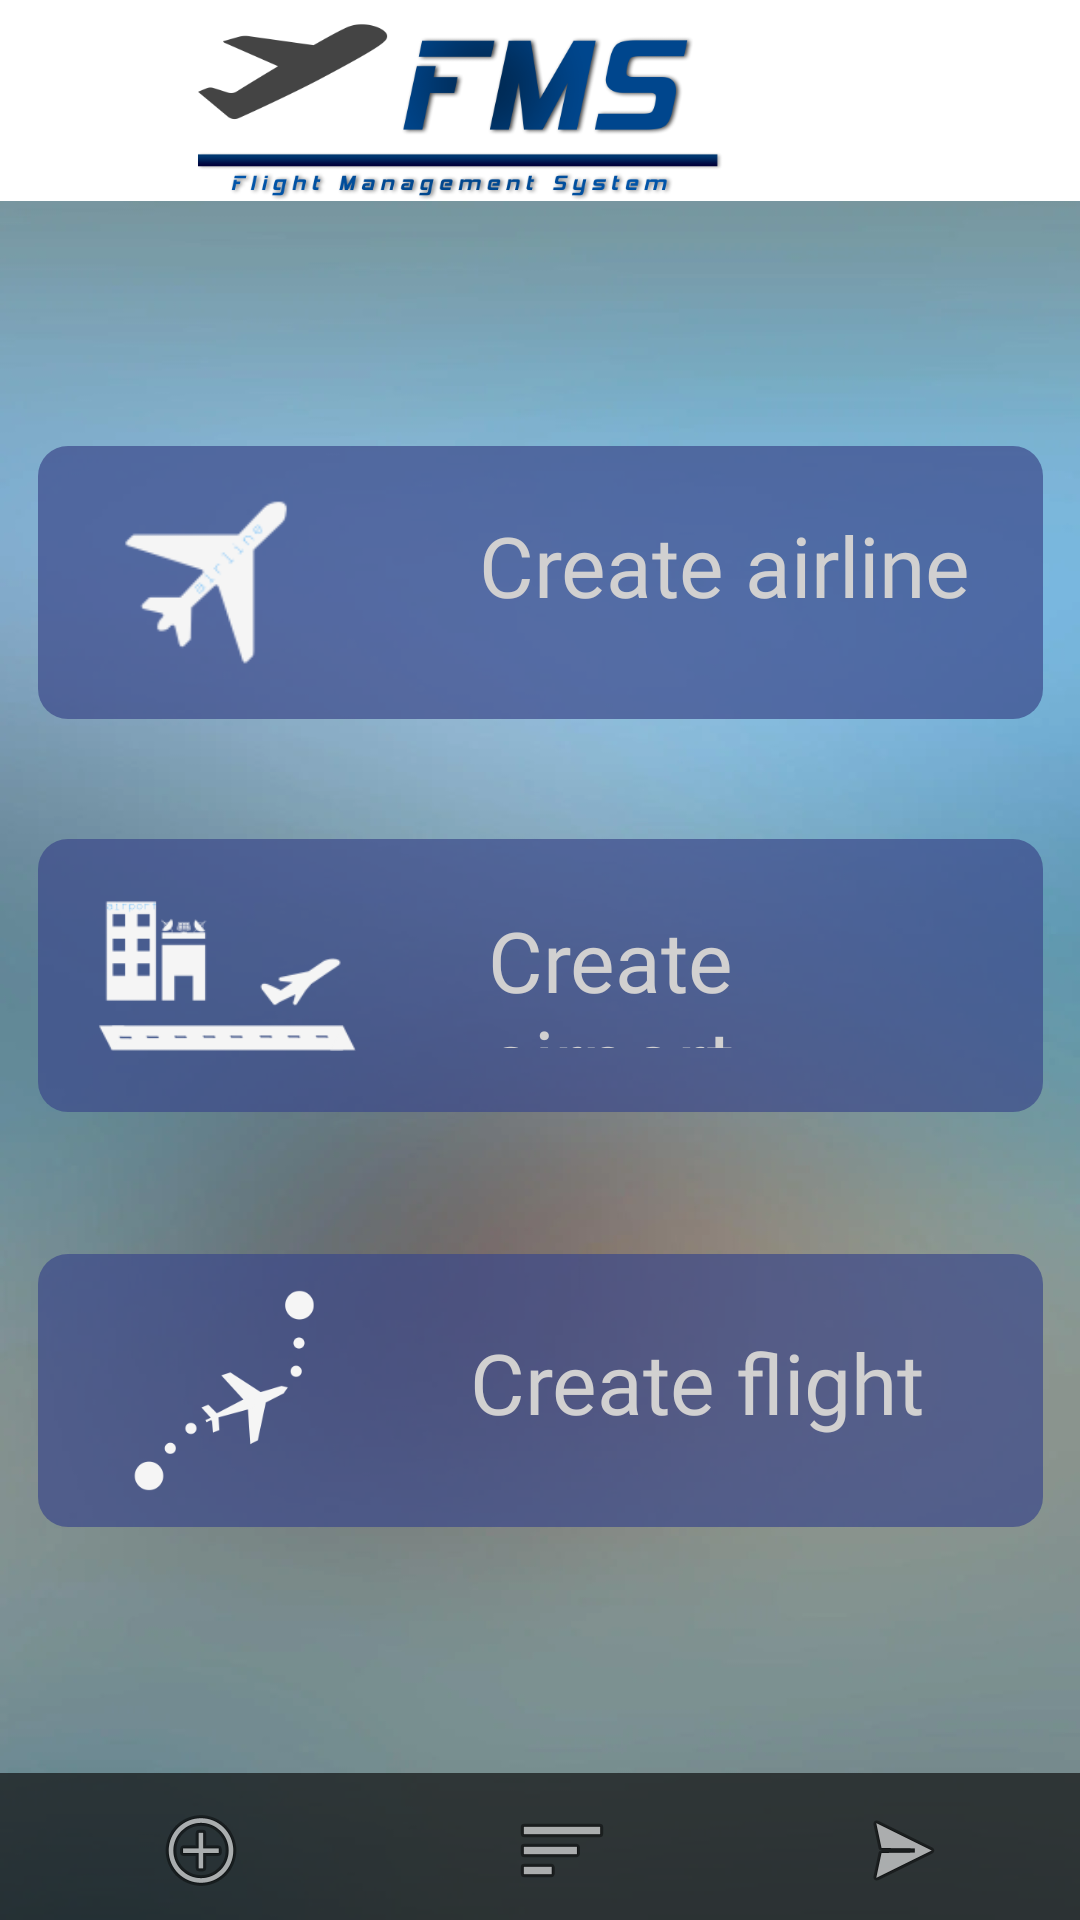

Produce the Android XML layout that renders to this screen, including the resource entries it uses.
<!-- AndroidManifest.xml: application theme Theme.MyApplication -->
<!-- res/layout/activity_create.xml -->
<?xml version="1.0" encoding="utf-8"?>
<androidx.constraintlayout.widget.ConstraintLayout xmlns:android="http://schemas.android.com/apk/res/android"
    xmlns:app="http://schemas.android.com/apk/res-auto"
    xmlns:tools="http://schemas.android.com/tools"
    android:layout_width="match_parent"
    android:layout_height="match_parent"
    android:background="@drawable/bgrblur"
    tools:context=".CreateActivity">


    <androidx.constraintlayout.widget.ConstraintLayout
        android:id="@+id/constraintLayout3"
        android:layout_width="414dp"
        android:layout_height="67dp"
        android:background="#FFFFFF"
        app:layout_constraintBottom_toBottomOf="parent"
        app:layout_constraintEnd_toEndOf="parent"
        app:layout_constraintHorizontal_bias="1.0"
        app:layout_constraintStart_toStartOf="parent"
        app:layout_constraintTop_toTopOf="parent"
        app:layout_constraintVertical_bias="0.0">

        <ImageView
            android:id="@+id/imageView"
            android:layout_width="match_parent"
            android:layout_height="match_parent"
            android:adjustViewBounds="false"
            android:background="#FFFFFF"
            android:fadingEdge="horizontal"
            app:srcCompat="@drawable/fms_transparent" />
    </androidx.constraintlayout.widget.ConstraintLayout>

    <androidx.constraintlayout.widget.ConstraintLayout
        android:layout_width="335dp"
        android:layout_height="91dp"
        android:animateLayoutChanges="true"
        android:animationCache="true"
        android:background="@drawable/rounded_select_homepage"
        android:fadingEdge="horizontal|vertical"
        android:onClick="launchCreateAirlineActivity"
        app:layout_constraintBottom_toTopOf="@+id/constraintLayout2"
        app:layout_constraintEnd_toEndOf="parent"
        app:layout_constraintStart_toStartOf="parent"
        app:layout_constraintTop_toBottomOf="@+id/constraintLayout3"
        app:layout_constraintVertical_bias="0.67">

        <ImageView
            android:id="@+id/airlineIcon"
            android:layout_width="72dp"
            android:layout_height="55dp"
            app:layout_constraintBottom_toBottomOf="parent"
            app:layout_constraintStart_toStartOf="parent"
            app:layout_constraintTop_toTopOf="parent"
            app:srcCompat="@drawable/airline" />

        <TextView
            android:id="@+id/CreateAirlineTxt"
            android:layout_width="168dp"
            android:layout_height="49dp"
            android:fontFamily="@font/cabin"
            android:shadowColor="#4C4C4C"
            android:text="Create airline"
            android:textColor="#D1D0D0"
            android:textColorHighlight="#393939"
            android:textColorHint="#515151"
            android:textIsSelectable="false"
            android:textSize="28sp"
            app:layout_constraintBottom_toBottomOf="parent"
            app:layout_constraintEnd_toEndOf="parent"
            app:layout_constraintHorizontal_bias="1.0"
            app:layout_constraintStart_toEndOf="@+id/homepageCreateBtn"
            app:layout_constraintTop_toTopOf="parent" />
    </androidx.constraintlayout.widget.ConstraintLayout>

    <androidx.constraintlayout.widget.ConstraintLayout
        android:id="@+id/constraintLayout2"
        android:layout_width="335dp"
        android:layout_height="91dp"
        android:background="@drawable/rounded_select_homepage"
        android:onClick="launchCreateAirportActivity"
        app:layout_constraintBottom_toBottomOf="parent"
        app:layout_constraintEnd_toEndOf="parent"
        app:layout_constraintStart_toStartOf="parent"
        app:layout_constraintTop_toBottomOf="@+id/constraintLayout3"
        app:layout_constraintVertical_bias="0.441">

        <TextView
            android:id="@+id/CreateAirportTxt"
            android:layout_width="165dp"
            android:layout_height="48dp"
            android:fontFamily="@font/cabin"
            android:shadowColor="#4E4949"
            android:text="Create airport"
            android:textColor="#D1D0D0"
            android:textIsSelectable="false"
            android:textSize="28sp"
            app:layout_constraintBottom_toBottomOf="parent"
            app:layout_constraintEnd_toEndOf="parent"
            app:layout_constraintHorizontal_bias="0.728"
            app:layout_constraintStart_toEndOf="@+id/imageButton9"
            app:layout_constraintTop_toTopOf="parent" />

        <ImageView
            android:id="@+id/airportIcon"
            android:layout_width="86dp"
            android:layout_height="57dp"
            app:layout_constraintBottom_toBottomOf="parent"
            app:layout_constraintStart_toStartOf="parent"
            app:layout_constraintTop_toTopOf="parent"
            app:srcCompat="@drawable/airport" />
    </androidx.constraintlayout.widget.ConstraintLayout>

    <androidx.constraintlayout.widget.ConstraintLayout
        android:id="@+id/frameLayout"
        android:layout_width="412dp"
        android:layout_height="49dp"
        android:background="#A90B0B0B"
        android:layerType="none"
        app:layout_constraintBottom_toBottomOf="parent"
        app:layout_constraintEnd_toEndOf="parent"
        app:layout_constraintStart_toStartOf="parent">

        <ImageButton
            android:id="@+id/imageButton"
            android:layout_width="60dp"
            android:layout_height="51dp"
            android:background="#00FFFFFF"
            app:layout_constraintBottom_toBottomOf="@+id/imageButton2"
            app:layout_constraintEnd_toStartOf="@+id/imageButton2"
            app:layout_constraintStart_toStartOf="parent"
            app:layout_constraintTop_toTopOf="@+id/imageButton2"
            app:srcCompat="@android:drawable/ic_menu_add" />

        <ImageButton
            android:id="@+id/imageButton2"
            android:layout_width="56dp"
            android:layout_height="51dp"
            android:background="#00FFFFFF"
            android:onClick="launchListActivity"
            app:layout_constraintBottom_toBottomOf="@+id/imageButton3"
            app:layout_constraintEnd_toEndOf="parent"
            app:layout_constraintHorizontal_bias="0.52"
            app:layout_constraintStart_toStartOf="parent"
            app:layout_constraintTop_toTopOf="@+id/imageButton3"
            app:srcCompat="@android:drawable/ic_menu_sort_by_size" />

        <ImageButton
            android:id="@+id/imageButton3"
            android:layout_width="56dp"
            android:layout_height="51dp"
            android:background="#00FFFFFF"
            android:onClick="launchBookActivity"
            app:layout_constraintEnd_toEndOf="parent"
            app:layout_constraintStart_toEndOf="@+id/imageButton2"
            app:layout_constraintTop_toTopOf="parent"
            app:srcCompat="@android:drawable/ic_menu_send" />

    </androidx.constraintlayout.widget.ConstraintLayout>

    <androidx.constraintlayout.widget.ConstraintLayout
        android:layout_width="335dp"
        android:layout_height="91dp"
        android:background="@drawable/rounded_select_homepage"
        android:onClick="launchCreateFlightActivity"
        app:layout_constraintBottom_toBottomOf="parent"
        app:layout_constraintEnd_toEndOf="parent"
        app:layout_constraintStart_toStartOf="parent"
        app:layout_constraintTop_toBottomOf="@+id/constraintLayout2"
        app:layout_constraintVertical_bias="0.266">

        <TextView
            android:id="@+id/CreateFlightTxt"
            android:layout_width="171dp"
            android:layout_height="43dp"
            android:fontFamily="@font/cabin"
            android:shadowColor="#716E6E"
            android:text="Create flight"
            android:textColor="#D1D0D0"
            android:textIsSelectable="false"
            android:textSize="28sp"
            app:layout_constraintBottom_toBottomOf="parent"
            app:layout_constraintEnd_toEndOf="parent"
            app:layout_constraintHorizontal_bias="1.0"
            app:layout_constraintStart_toEndOf="@+id/imageButton10"
            app:layout_constraintTop_toTopOf="parent" />

        <ImageView
            android:id="@+id/flightIcon"
            android:layout_width="84dp"
            android:layout_height="67dp"
            app:layout_constraintBottom_toBottomOf="parent"
            app:layout_constraintStart_toStartOf="parent"
            app:layout_constraintTop_toTopOf="parent"
            app:srcCompat="@drawable/flight" />
    </androidx.constraintlayout.widget.ConstraintLayout>

</androidx.constraintlayout.widget.ConstraintLayout>
<!-- resources referenced by this layout -->
<resources>
  <!-- drawable airline: png bitmap (drawable, 2648 bytes) -->
  <!-- drawable airport: png bitmap (drawable, 4120 bytes) -->
  <!-- drawable bgrblur: png bitmap (drawable, 149403 bytes) -->
  <!-- drawable flight: png bitmap (drawable, 6139 bytes) -->
  <!-- drawable fms_transparent: png bitmap (drawable, 42209 bytes) -->
  <!-- drawable rounded_select_homepage (drawable) -->
  <?xml version="1.0" encoding="utf-8"?>
  <shape xmlns:android="http://schemas.android.com/apk/res/android"
      android:shape="rectangle">
  
  
      <solid
          android:color="#B03B488A"
          />
  
      // Reduce the corner radius value
      <corners android:radius="10dp" />
  
      <padding
          android:left="20dp"
          android:top="10dp"
          android:right="20dp"
          android:bottom="10dp"    >
      </padding>
  
  </shape>
  <style name="Theme.MyApplication" parent="Theme.MaterialComponents.DayNight.DarkActionBar">
          
          <item name="colorPrimary">#3C70AC</item>
          <item name="colorPrimaryVariant">#CACACA</item>
          <item name="colorOnPrimary">@color/white</item>
          
          <item name="colorSecondary">@color/teal_200</item>
          <item name="colorSecondaryVariant">@color/teal_700</item>
          <item name="colorOnSecondary">@color/black</item>
          
          <item name="android:statusBarColor" tools:targetApi="l">?attr/colorPrimaryVariant</item>
          
      </style>
  <!-- not gathered from this repository: default colours our renderer supplied (Android Studio template values) -->
  <color name="teal_200">#FF03DAC5</color>
  <color name="teal_700">#FF018786</color>
  <color name="black">#FF000000</color>
  <color name="white">#FFFFFFFF</color>
</resources>
